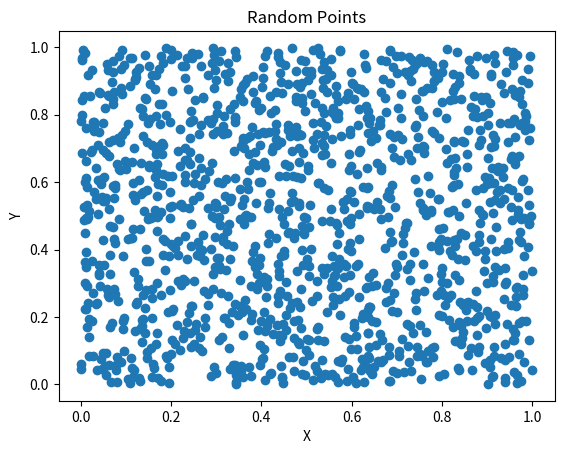

The matplotlib source for this figure:
import matplotlib.pyplot as plt
import numpy as np
import pandas as pd


def generate_random_points(n):
    # 生成随机数据
    x = np.random.rand(n)
    y = np.random.rand(n)

    # 创建DataFrame
    df = pd.DataFrame({'x': x, 'y': y})

    return df


def plot_points(df):
    # 绘制散点图
    plt.scatter(df['x'], df['y'])
    plt.title('Random Points')
    plt.xlabel('X')
    plt.ylabel('Y')
    plt.show()


def main():
    # 生成100个随机点
    random_points = generate_random_points(1314)

    # 打印生成的点
    print("生成的随机点：")
    print(random_points)

    # 绘制图像
    plot_points(random_points)


if __name__ == "__main__":
    main()